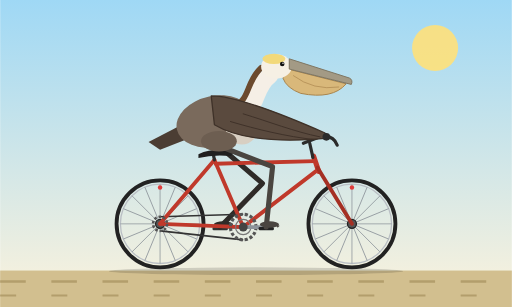
t = 0.00 s
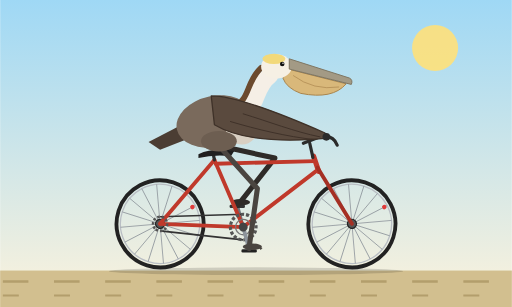
t = 0.42 s
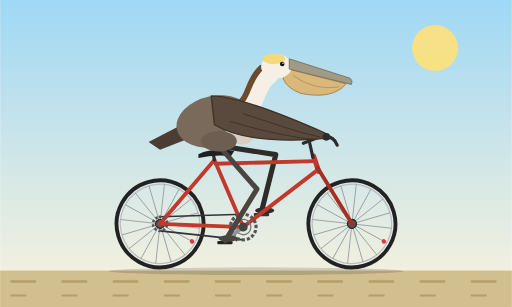
t = 0.79 s
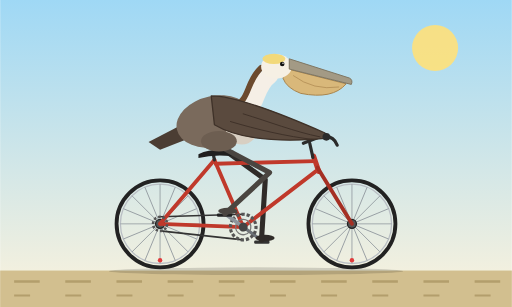
t = 1.20 s
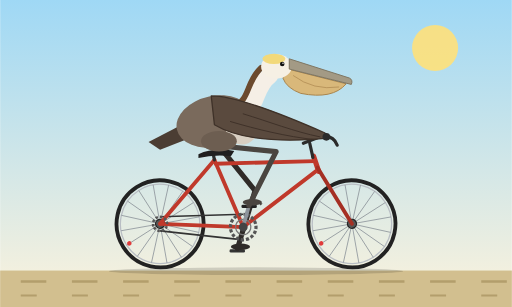
t = 1.58 s
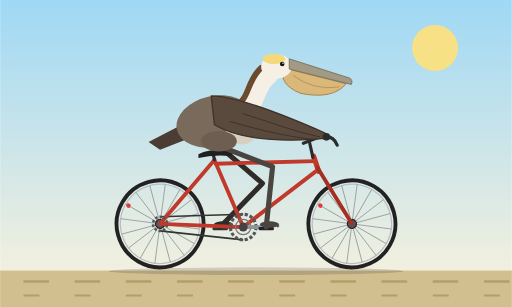
t = 2.00 s

The animated SVG that drew these frames (rendered in a browser with its animation timeline set to each time). Animation: 12 SMIL elements (animate=4,animateTransform=8); one cycle of 2.40 s, repeats indefinitely.

<svg xmlns="http://www.w3.org/2000/svg" viewBox="0 0 800 480" width="800" height="480">
  <defs>
    <linearGradient id="sky" x1="0" y1="0" x2="0" y2="1">
      <stop offset="0" stop-color="#9fd8f5"/>
      <stop offset="1" stop-color="#fdf3dc"/>
    </linearGradient>
    <g id="wheel">
      <circle r="68" fill="none" stroke="#222" stroke-width="6"/>
      <circle r="62" fill="none" stroke="#b9bec4" stroke-width="2"/>
      <g stroke="#8d949b" stroke-width="1.2">
        <line x1="-62" y1="0" x2="62" y2="0"/>
        <line x1="-62" y1="0" x2="62" y2="0" transform="rotate(22.5)"/>
        <line x1="-62" y1="0" x2="62" y2="0" transform="rotate(45)"/>
        <line x1="-62" y1="0" x2="62" y2="0" transform="rotate(67.5)"/>
        <line x1="-62" y1="0" x2="62" y2="0" transform="rotate(90)"/>
        <line x1="-62" y1="0" x2="62" y2="0" transform="rotate(112.5)"/>
        <line x1="-62" y1="0" x2="62" y2="0" transform="rotate(135)"/>
        <line x1="-62" y1="0" x2="62" y2="0" transform="rotate(157.5)"/>
      </g>
      <circle r="7" fill="#555" stroke="#222" stroke-width="2"/>
      <circle cx="0" cy="-57" r="3.5" fill="#e03b3b"/>
    </g>
  </defs>

  <rect width="800" height="480" fill="url(#sky)"/>
  <circle cx="680" cy="75" r="36" fill="#ffe27a" opacity="0.9"/>
  <rect y="423" width="800" height="57" fill="#d2bf8f"/>
  <line x1="0" y1="440" x2="800" y2="440" stroke="#b39e6c" stroke-width="4" stroke-dasharray="40 40">
    <animate attributeName="stroke-dashoffset" from="0" to="80" dur="0.44s" repeatCount="indefinite"/>
  </line>
  <line x1="0" y1="462" x2="800" y2="462" stroke="#b39e6c" stroke-width="3" stroke-dasharray="25 55">
    <animate attributeName="stroke-dashoffset" from="0" to="80" dur="0.44s" repeatCount="indefinite"/>
  </line>
  <ellipse cx="400" cy="424" rx="230" ry="6" fill="#000" opacity="0.15"/>

  <!-- wheels -->
  <g transform="translate(250 350)">
    <g>
      <animateTransform attributeName="transform" type="rotate" from="0" to="360" dur="2.4s" repeatCount="indefinite"/>
      <use href="#wheel"/>
    </g>
  </g>
  <g transform="translate(550 350)">
    <g>
      <animateTransform attributeName="transform" type="rotate" from="0" to="360" dur="2.4s" repeatCount="indefinite"/>
      <use href="#wheel"/>
    </g>
  </g>

  <!-- far crank, pedal and leg -->
  <g>
    <animateTransform attributeName="transform" type="rotate" from="180 380 355" to="540 380 355" dur="2s" repeatCount="indefinite"/>
    <line x1="380" y1="355" x2="416" y2="355" stroke="#6d7379" stroke-width="5" stroke-linecap="round"/>
    <g transform="translate(416 355)">
      <g>
        <animateTransform attributeName="transform" type="rotate" from="-180" to="-540" dur="2s" repeatCount="indefinite"/>
        <rect x="-12" y="0" width="24" height="5" rx="2" fill="#333"/>
        <ellipse cx="5" cy="-4" rx="15" ry="5" fill="#2f2b28"/>
      </g>
    </g>
  </g>
  <path fill="none" stroke="#2f2b28" stroke-width="8" stroke-linecap="round" stroke-linejoin="round" d="M342,228 L410.1,286.8 L344,355">
    <animate attributeName="d" dur="2s" repeatCount="indefinite" values="
      M342,228 L410.1,286.8 L344,355;
      M342,228 L419.6,273.5 L348.8,337;
      M342,228 L427.7,255.4 L362,323.8;
      M342,228 L431.3,239 L380,319;
      M342,228 L431.7,235.1 L398,323.8;
      M342,228 L430.6,243.9 L411.2,337;
      M342,228 L425.9,260.5 L416,355;
      M342,228 L416.7,278.2 L411.2,373;
      M342,228 L405.6,291.7 L398,386.2;
      M342,228 L398.7,297.9 L380,391;
      M342,228 L398.2,298.3 L362,386.2;
      M342,228 L402.5,294.7 L348.8,373;
      M342,228 L410.1,286.8 L344,355"/>
  </path>

  <!-- chain -->
  <g stroke="#333" stroke-width="2.5" fill="none">
    <line x1="250" y1="339" x2="380" y2="335"/>
    <line x1="250" y1="361" x2="380" y2="375"/>
  </g>

  <!-- frame -->
  <g stroke="#c0392b" stroke-width="6" stroke-linecap="round" stroke-linejoin="round" fill="none">
    <line x1="380" y1="355" x2="250" y2="350"/>
    <line x1="380" y1="355" x2="335" y2="250"/>
    <line x1="335" y1="250" x2="250" y2="350"/>
    <line x1="337" y1="256" x2="492" y2="252"/>
    <line x1="380" y1="355" x2="496" y2="266"/>
    <line x1="490" y1="244" x2="498" y2="268" stroke-width="8"/>
    <line x1="496" y1="262" x2="550" y2="350" stroke="#a52f23"/>
  </g>
  <g stroke="#2b2b2b" stroke-width="5" stroke-linecap="round" fill="none">
    <line x1="335" y1="250" x2="333" y2="240"/>
    <line x1="489" y1="246" x2="484" y2="224"/>
    <path d="M474,224 L500,214 Q521,210 527,227" stroke-width="5"/>
  </g>
  <path d="M310,241 Q334,230 366,236 L361,244 Q334,241 310,247 Z" fill="#1f1f1f"/>

  <!-- rear cog and chainring -->
  <g transform="translate(250 350)">
    <g>
      <animateTransform attributeName="transform" type="rotate" from="0" to="360" dur="1.1s" repeatCount="indefinite"/>
      <circle r="11" fill="none" stroke="#555" stroke-width="4" stroke-dasharray="4 3"/>
    </g>
  </g>
  <g>
    <animateTransform attributeName="transform" type="rotate" from="0 380 355" to="360 380 355" dur="2s" repeatCount="indefinite"/>
    <circle cx="380" cy="355" r="20" fill="none" stroke="#555" stroke-width="5" stroke-dasharray="5 3"/>
    <circle cx="380" cy="355" r="12" fill="none" stroke="#777" stroke-width="2"/>
  </g>

  <!-- near crank, pedal -->
  <g>
    <animateTransform attributeName="transform" type="rotate" from="0 380 355" to="360 380 355" dur="2s" repeatCount="indefinite"/>
    <line x1="380" y1="355" x2="416" y2="355" stroke="#8d949b" stroke-width="6" stroke-linecap="round"/>
    <circle cx="380" cy="355" r="7" fill="#444"/>
    <g transform="translate(416 355)">
      <g>
        <animateTransform attributeName="transform" type="rotate" from="0" to="-360" dur="2s" repeatCount="indefinite"/>
        <rect x="-12" y="0" width="24" height="5" rx="2" fill="#222"/>
        <ellipse cx="5" cy="-4" rx="15" ry="5" fill="#4a4540"/>
        <path d="M14,-4 l7,2 l-3,3 z" fill="#4a4540"/>
      </g>
    </g>
  </g>

  <!-- near leg -->
  <path fill="none" stroke="#4a4540" stroke-width="8" stroke-linecap="round" stroke-linejoin="round" d="M342,228 L425.9,260.5 L416,355">
    <animate attributeName="d" dur="2s" repeatCount="indefinite" values="
      M342,228 L425.9,260.5 L416,355;
      M342,228 L416.7,278.2 L411.2,373;
      M342,228 L405.6,291.7 L398,386.2;
      M342,228 L398.7,297.9 L380,391;
      M342,228 L398.2,298.3 L362,386.2;
      M342,228 L402.5,294.7 L348.8,373;
      M342,228 L410.1,286.8 L344,355;
      M342,228 L419.6,273.5 L348.8,337;
      M342,228 L427.7,255.4 L362,323.8;
      M342,228 L431.3,239 L380,319;
      M342,228 L431.7,235.1 L398,323.8;
      M342,228 L430.6,243.9 L411.2,337;
      M342,228 L425.9,260.5 L416,355"/>
  </path>

  <!-- pelican -->
  <path d="M290,192 L232,222 L250,234 L296,216 Z" fill="#4b3d33"/>
  <ellipse cx="335" cy="190" rx="60" ry="40" transform="rotate(-12 335 190)" fill="#7a6a5c"/>
  <ellipse cx="378" cy="198" rx="26" ry="28" fill="#d8cfc2"/>
  <ellipse cx="342" cy="221" rx="28" ry="16" fill="#6d5e51"/>

  <path d="M372,178 C405,176 395,136 422,118" fill="none" stroke="#f5efe6" stroke-width="26" stroke-linecap="round"/>
  <path d="M364,166 C391,158 383,130 408,106" fill="none" stroke="#6b4a2e" stroke-width="9" stroke-linecap="round"/>

  <path d="M450,108 L541,131 Q520,156 470,146 Q448,138 442,122 Z" fill="#d9b87a" stroke="#a8824a" stroke-width="1.5"/>
  <path d="M458,118 Q490,142 530,136" fill="none" stroke="#a8824a" stroke-width="1"/>
  <ellipse cx="432" cy="104" rx="24" ry="19" fill="#f6f0e4"/>
  <ellipse cx="428" cy="92" rx="18" ry="8" fill="#f2d97a"/>
  <path d="M452,92 L546,122 Q552,125 549,132 L541,130 L452,108 Z" fill="#a39a85" stroke="#7d7461" stroke-width="1.5"/>
  <circle cx="441" cy="100" r="3.6" fill="#111"/>
  <circle cx="442.2" cy="98.8" r="1.1" fill="#fff"/>

  <path d="M330,150 C370,150 440,178 508,208 L514,216 C450,222 380,222 335,195 Z" fill="#5a4a3e" stroke="#3e3128" stroke-width="2" stroke-linejoin="round"/>
  <g stroke="#3e3128" stroke-width="1.5" fill="none" stroke-linecap="round">
    <path d="M380,178 C420,190 460,206 500,214"/>
    <path d="M360,190 C400,202 450,214 490,218"/>
  </g>
  <circle cx="510" cy="214" r="6" fill="#2b2b2b"/>
</svg>
